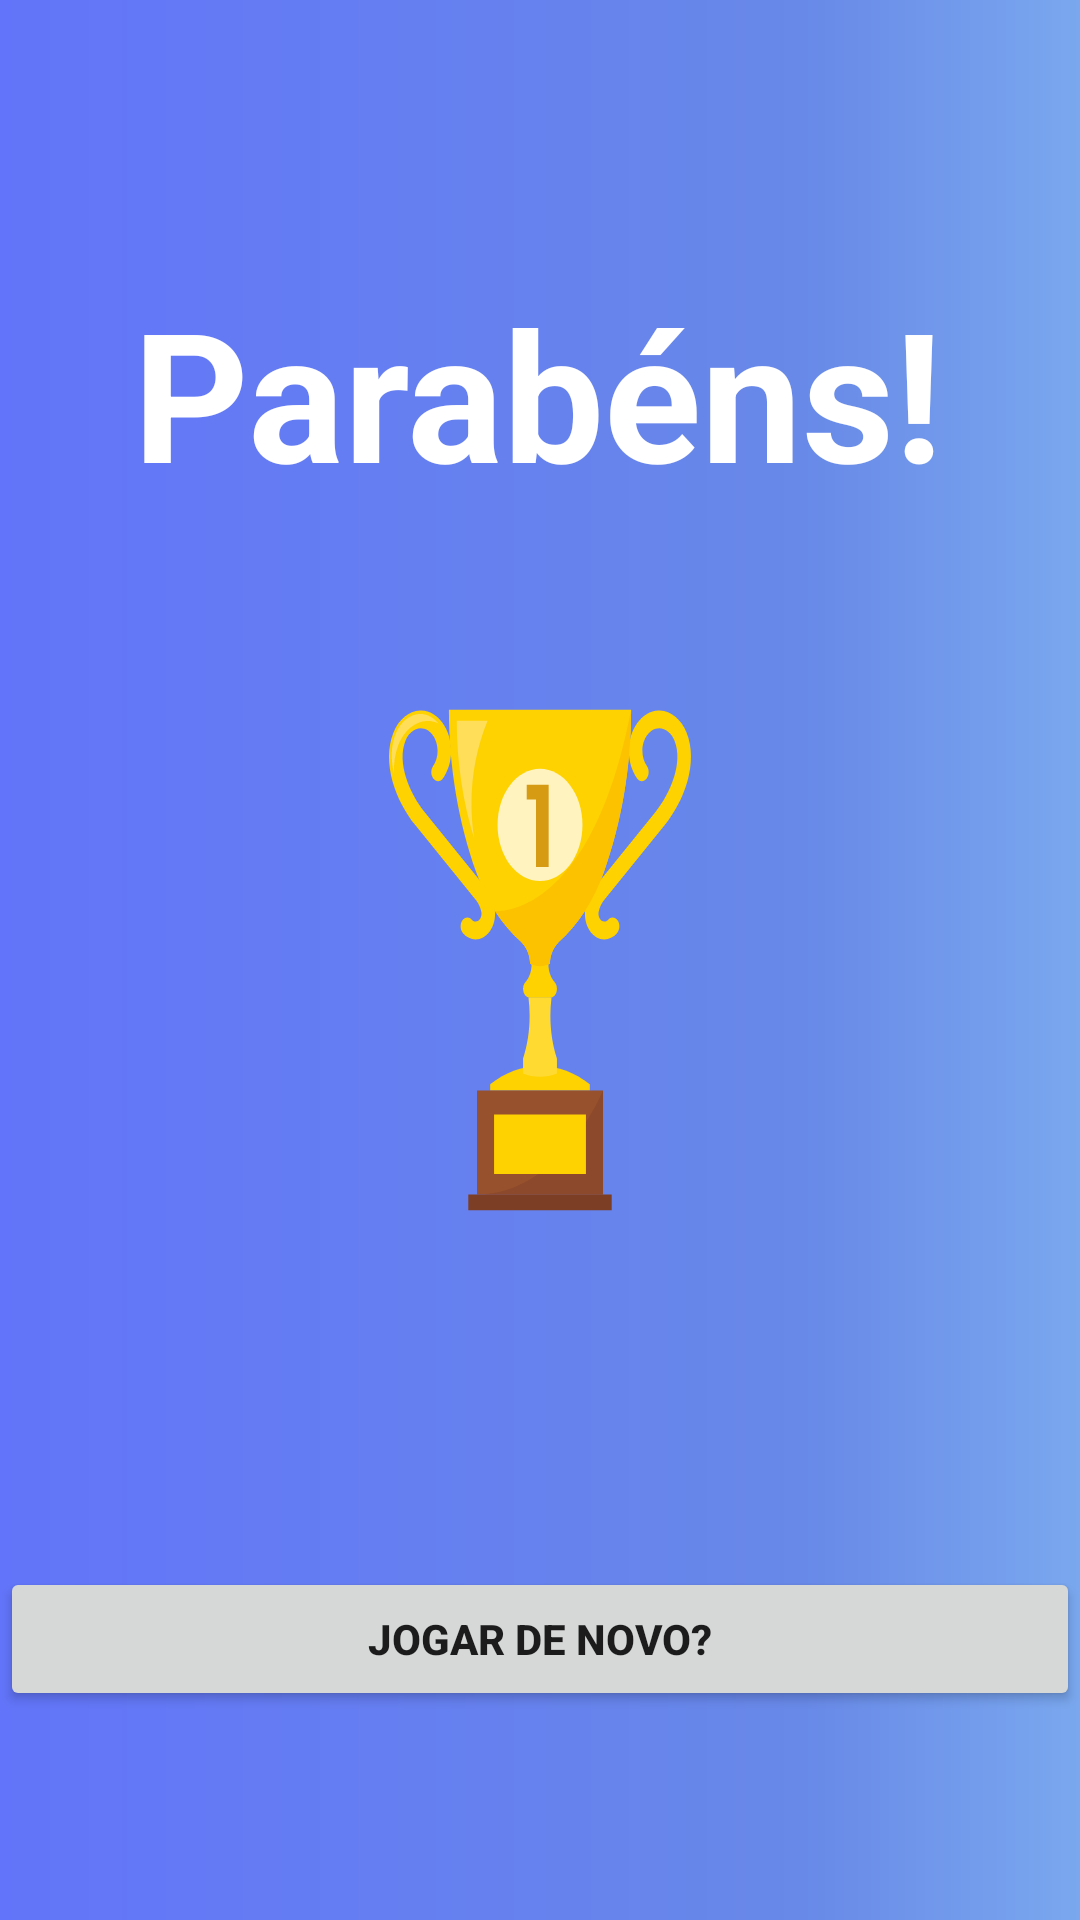

Android layout source for this screen:
<!-- AndroidManifest.xml: application theme Theme.QUIZero -->
<!-- res/layout/activity_result.xml -->
<?xml version="1.0" encoding="utf-8"?>
<androidx.constraintlayout.widget.ConstraintLayout xmlns:android="http://schemas.android.com/apk/res/android"
    xmlns:app="http://schemas.android.com/apk/res-auto"
    xmlns:tools="http://schemas.android.com/tools"
    android:layout_width="match_parent"
    android:layout_height="match_parent"
    android:background="@drawable/ic_result"
    tools:context=".ResultActivity">


    <TextView
        android:layout_width="wrap_content"
        android:layout_height="wrap_content"
        android:layout_marginBottom="24dp"
        android:text="Parabéns!"
        android:textColor="@color/white"
        android:textSize="60sp"
        android:textStyle="bold"
        app:layout_constraintBottom_toTopOf="@+id/textView"
        app:layout_constraintEnd_toEndOf="parent"
        app:layout_constraintHorizontal_bias="0.496"
        app:layout_constraintStart_toStartOf="parent"
        app:layout_constraintTop_toTopOf="parent"
        app:layout_constraintVertical_bias="0.307" />

    <TextView
        android:id="@+id/textView"
        android:layout_width="183dp"
        android:layout_height="0dp"
        android:layout_marginBottom="200dp"
        android:gravity="center"
        android:textColor="@color/white"
        android:textSize="30sp"
        android:textStyle="bold"
        app:layout_constraintBottom_toBottomOf="parent"
        app:layout_constraintEnd_toEndOf="parent"
        app:layout_constraintStart_toStartOf="parent" />

    <Button
        android:id="@+id/btn_volta"
        android:layout_width="match_parent"
        android:layout_height="wrap_content"
        android:text="Jogar de novo?"
        android:textStyle="bold"
        app:layout_constraintBottom_toBottomOf="parent"
        app:layout_constraintEnd_toEndOf="parent"
        app:layout_constraintStart_toStartOf="parent"
        app:layout_constraintTop_toBottomOf="@+id/textView"
        app:layout_constraintVertical_bias="0.541" />

</androidx.constraintlayout.widget.ConstraintLayout>
<!-- resources referenced by this layout -->
<resources>
  <!-- drawable ic_result: vector/xml drawable (drawable, 8963 chars, omitted) -->
  <style name="Theme.QUIZero" parent="Theme.MaterialComponents.DayNight.DarkActionBar">
          
          <item name="colorPrimary">@color/purple_500</item>
          <item name="colorPrimaryVariant">@color/purple_700</item>
          <item name="colorOnPrimary">@color/white</item>
          
          <item name="colorSecondary">@color/teal_200</item>
          <item name="colorSecondaryVariant">@color/teal_700</item>
          <item name="colorOnSecondary">@color/black</item>
          
          <item name="android:statusBarColor" tools:targetApi="l">?attr/colorPrimaryVariant</item>
          
      </style>
  <!-- not gathered from this repository: default colours our renderer supplied (Android Studio template values) -->
  <color name="purple_500">#FF6200EE</color>
  <color name="purple_700">#FF3700B3</color>
  <color name="teal_200">#FF03DAC5</color>
  <color name="teal_700">#FF018786</color>
  <color name="black">#FF000000</color>
  <color name="white">#FFFFFFFF</color>
</resources>
